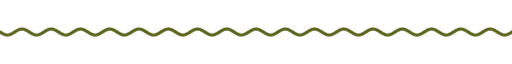
t = 0.00 s
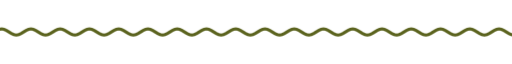
t = 1.67 s
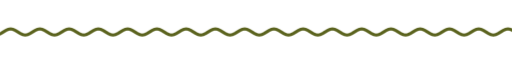
t = 3.33 s
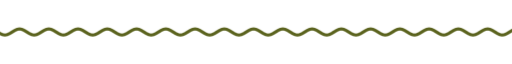
t = 5.00 s
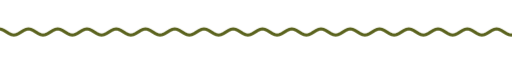
t = 6.67 s
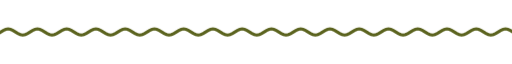
t = 8.33 s

The animated SVG that drew these frames (rendered in a browser with its animation timeline set to each time). Animation: 9 CSS @keyframes rules; frames cover the first 8.33 s, repeats indefinitely.

<svg xmlns="http://www.w3.org/2000/svg" xmlns:xlink="http://www.w3.org/1999/xlink" width="840" height="28" viewBox="0 0 840 28" role="img" aria-label="divider"><title>divider</title><style>text{font-family:G,R,'Google Sans','Segoe UI',Roboto,sans-serif;font-variation-settings:'ROND' 100}
.up{animation:up .8s cubic-bezier(.05,.7,.1,1) both}
.pop{transform-box:fill-box;transform-origin:center;animation:pop .6s cubic-bezier(.34,1.56,.64,1) both}
.fade{animation:fade .9s ease both}
.spin{transform-box:fill-box;transform-origin:center;animation:spin 40s linear infinite}
.spin-r{transform-box:fill-box;transform-origin:center;animation:spin 28s linear infinite reverse}
.bob{transform-box:fill-box;transform-origin:center;animation:bob 7s ease-in-out infinite}
.grow{transform-box:fill-box;transform-origin:left center;animation:grow 1.1s cubic-bezier(.2,0,0,1) both}
.wght{animation:wght 1.6s cubic-bezier(.2,0,0,1) .2s both}
.wave{animation:wave 2.4s linear infinite}
.blink{animation:blink 1s step-end infinite}
@keyframes blink{50%{opacity:0}}
@keyframes up{from{opacity:0;transform:translateY(14px)}to{opacity:1;transform:none}}
@keyframes pop{from{opacity:0;transform:scale(.6)}to{opacity:1;transform:scale(1)}}
@keyframes fade{from{opacity:0}to{opacity:1}}
@keyframes spin{to{transform:rotate(360deg)}}
@keyframes bob{0%,100%{transform:translateY(0) rotate(0)}50%{transform:translateY(-10px) rotate(12deg)}}
@keyframes grow{from{transform:scaleX(0)}to{transform:scaleX(1)}}
@keyframes wght{from{font-variation-settings:'ROND' 100,'wght' 400}to{font-variation-settings:'ROND' 100,'wght' 760}}
@keyframes wave{from{transform:translateX(0)}to{transform:translateX(-48px)}}
@media (prefers-reduced-motion:reduce){*{animation:none!important}}</style><clipPath id="w"><rect x="0" y="0" width="840" height="28"/></clipPath><g clip-path="url(#w)"><path class="wave" d="M0 14.0 L4 16.5 L8 18.3 L12 19.0 L16 18.3 L20 16.5 L24 14.0 L28 11.5 L32 9.7 L36 9.0 L40 9.7 L44 11.5 L48 14.0 L52 16.5 L56 18.3 L60 19.0 L64 18.3 L68 16.5 L72 14.0 L76 11.5 L80 9.7 L84 9.0 L88 9.7 L92 11.5 L96 14.0 L100 16.5 L104 18.3 L108 19.0 L112 18.3 L116 16.5 L120 14.0 L124 11.5 L128 9.7 L132 9.0 L136 9.7 L140 11.5 L144 14.0 L148 16.5 L152 18.3 L156 19.0 L160 18.3 L164 16.5 L168 14.0 L172 11.5 L176 9.7 L180 9.0 L184 9.7 L188 11.5 L192 14.0 L196 16.5 L200 18.3 L204 19.0 L208 18.3 L212 16.5 L216 14.0 L220 11.5 L224 9.7 L228 9.0 L232 9.7 L236 11.5 L240 14.0 L244 16.5 L248 18.3 L252 19.0 L256 18.3 L260 16.5 L264 14.0 L268 11.5 L272 9.7 L276 9.0 L280 9.7 L284 11.5 L288 14.0 L292 16.5 L296 18.3 L300 19.0 L304 18.3 L308 16.5 L312 14.0 L316 11.5 L320 9.7 L324 9.0 L328 9.7 L332 11.5 L336 14.0 L340 16.5 L344 18.3 L348 19.0 L352 18.3 L356 16.5 L360 14.0 L364 11.5 L368 9.7 L372 9.0 L376 9.7 L380 11.5 L384 14.0 L388 16.5 L392 18.3 L396 19.0 L400 18.3 L404 16.5 L408 14.0 L412 11.5 L416 9.7 L420 9.0 L424 9.7 L428 11.5 L432 14.0 L436 16.5 L440 18.3 L444 19.0 L448 18.3 L452 16.5 L456 14.0 L460 11.5 L464 9.7 L468 9.0 L472 9.7 L476 11.5 L480 14.0 L484 16.5 L488 18.3 L492 19.0 L496 18.3 L500 16.5 L504 14.0 L508 11.5 L512 9.7 L516 9.0 L520 9.7 L524 11.5 L528 14.0 L532 16.5 L536 18.3 L540 19.0 L544 18.3 L548 16.5 L552 14.0 L556 11.5 L560 9.7 L564 9.0 L568 9.7 L572 11.5 L576 14.0 L580 16.5 L584 18.3 L588 19.0 L592 18.3 L596 16.5 L600 14.0 L604 11.5 L608 9.7 L612 9.0 L616 9.7 L620 11.5 L624 14.0 L628 16.5 L632 18.3 L636 19.0 L640 18.3 L644 16.5 L648 14.0 L652 11.5 L656 9.7 L660 9.0 L664 9.7 L668 11.5 L672 14.0 L676 16.5 L680 18.3 L684 19.0 L688 18.3 L692 16.5 L696 14.0 L700 11.5 L704 9.7 L708 9.0 L712 9.7 L716 11.5 L720 14.0 L724 16.5 L728 18.3 L732 19.0 L736 18.3 L740 16.5 L744 14.0 L748 11.5 L752 9.7 L756 9.0 L760 9.7 L764 11.5 L768 14.0 L772 16.5 L776 18.3 L780 19.0 L784 18.3 L788 16.5 L792 14.0 L796 11.5 L800 9.7 L804 9.0 L808 9.7 L812 11.5 L816 14.0 L820 16.5 L824 18.3 L828 19.0 L832 18.3 L836 16.5 L840 14.0 L844 11.5 L848 9.7 L852 9.0 L856 9.7 L860 11.5 L864 14.0 L868 16.5 L872 18.3 L876 19.0 L880 18.3 L884 16.5 L888 14.0 L892 11.5 L896 9.7 L900 9.0 L904 9.7 L908 11.5 L912 14.0 L916 16.5 L920 18.3 L924 19.0 L928 18.3 L932 16.5 L936 14.0" fill="none" stroke="#5b631e" stroke-width="5" stroke-linecap="round"/></g></svg>
